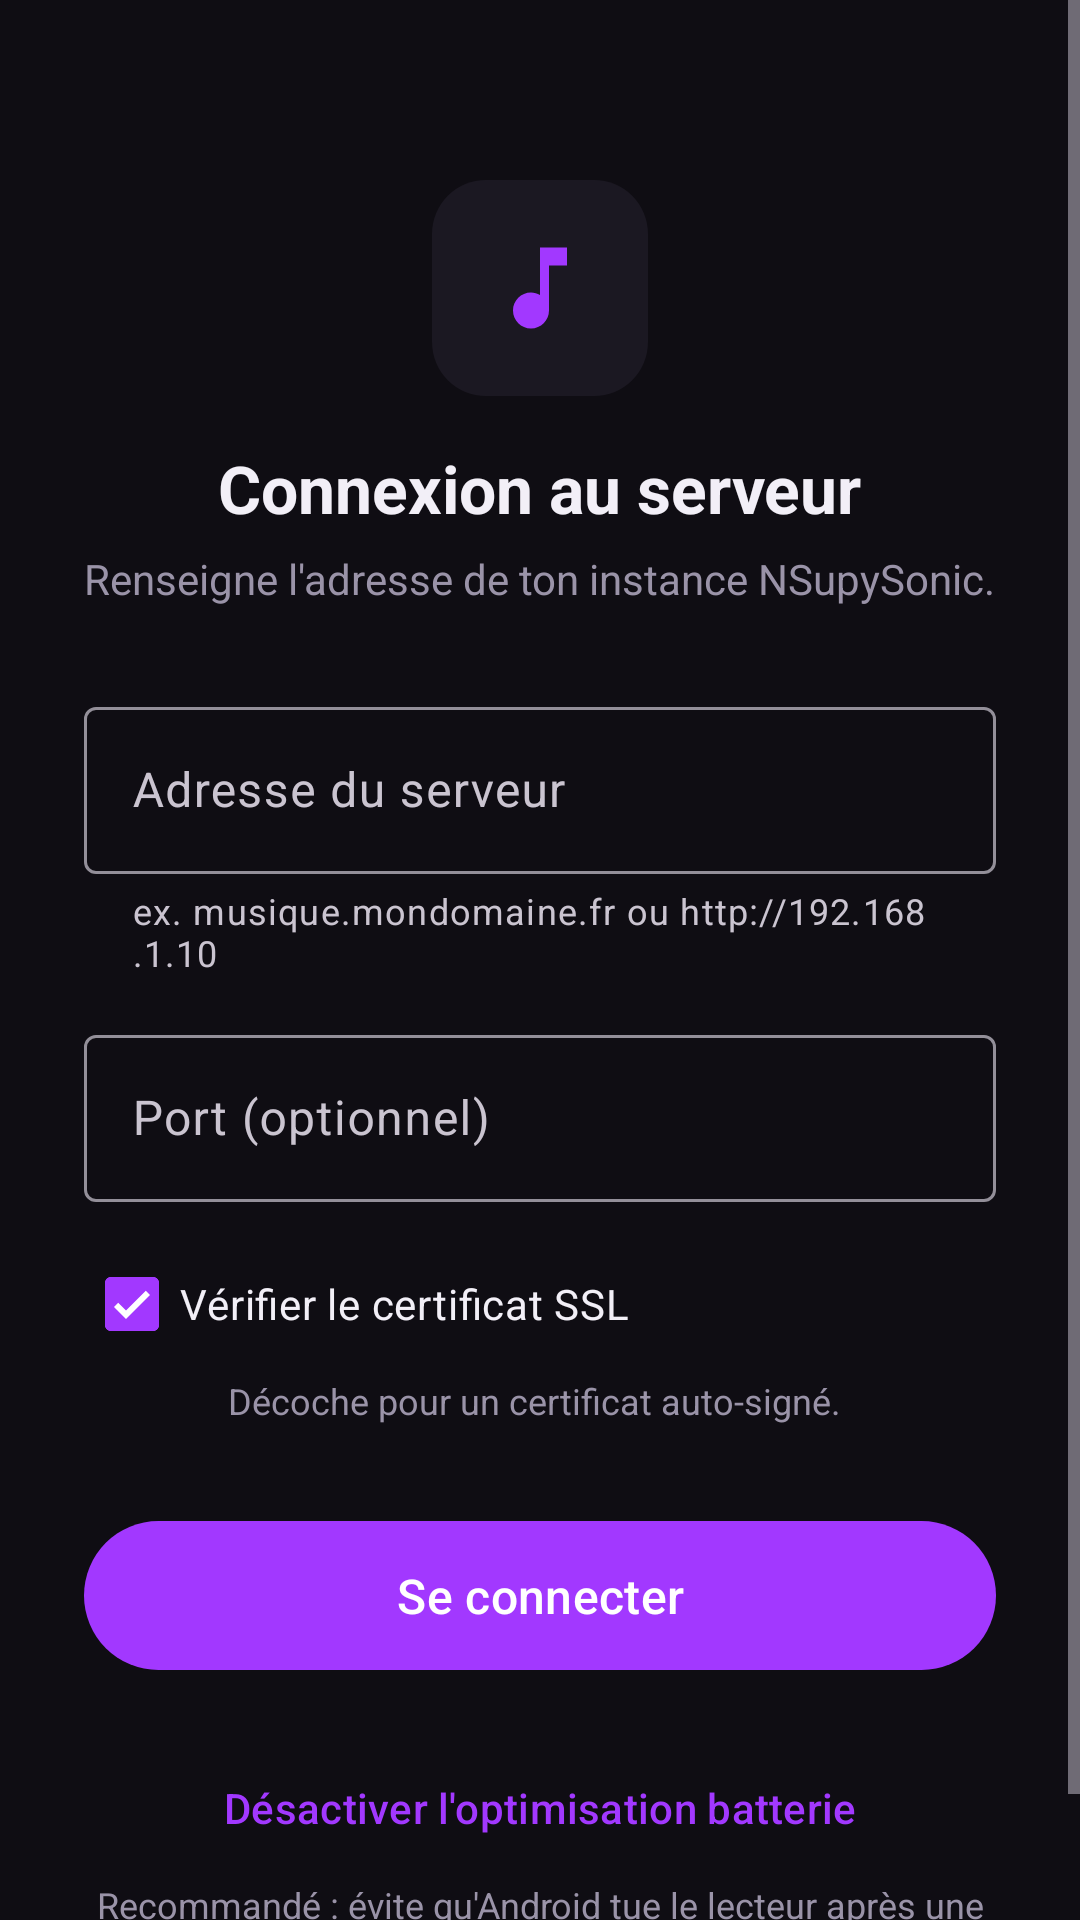

The Android layout XML behind this screen, and the referenced resources:
<!-- AndroidManifest.xml: application theme Theme.NSupySonic -->
<!-- res/layout/activity_setup.xml -->
<?xml version="1.0" encoding="utf-8"?>
<ScrollView xmlns:android="http://schemas.android.com/apk/res/android"
    xmlns:app="http://schemas.android.com/apk/res-auto"
    android:layout_width="match_parent"
    android:layout_height="match_parent"
    android:fillViewport="true">

    <LinearLayout
        android:layout_width="match_parent"
        android:layout_height="wrap_content"
        android:orientation="vertical"
        android:padding="28dp"
        android:gravity="center_horizontal">

        <ImageView
            android:layout_width="72dp"
            android:layout_height="72dp"
            android:layout_marginTop="32dp"
            android:src="@drawable/ic_launcher_foreground"
            android:background="@drawable/bg_logo"
            android:contentDescription="@string/app_name" />

        <TextView
            android:layout_width="wrap_content"
            android:layout_height="wrap_content"
            android:layout_marginTop="16dp"
            android:text="@string/setup_title"
            android:textColor="@color/text"
            android:textSize="22sp"
            android:textStyle="bold" />

        <TextView
            android:layout_width="wrap_content"
            android:layout_height="wrap_content"
            android:layout_marginTop="6dp"
            android:layout_marginBottom="28dp"
            android:text="@string/setup_subtitle"
            android:textColor="@color/text_dim"
            android:textSize="14sp"
            android:gravity="center" />

        <com.google.android.material.textfield.TextInputLayout
            android:layout_width="match_parent"
            android:layout_height="wrap_content"
            android:hint="@string/setup_host_hint"
            app:helperText="@string/setup_host_helper">

            <com.google.android.material.textfield.TextInputEditText
                android:id="@+id/field_host"
                android:layout_width="match_parent"
                android:layout_height="wrap_content"
                android:inputType="textUri"
                android:imeOptions="actionNext" />
        </com.google.android.material.textfield.TextInputLayout>

        <com.google.android.material.textfield.TextInputLayout
            android:layout_width="match_parent"
            android:layout_height="wrap_content"
            android:layout_marginTop="14dp"
            android:hint="@string/setup_port_hint">

            <com.google.android.material.textfield.TextInputEditText
                android:id="@+id/field_port"
                android:layout_width="match_parent"
                android:layout_height="wrap_content"
                android:inputType="number"
                android:imeOptions="actionDone" />
        </com.google.android.material.textfield.TextInputLayout>

        <com.google.android.material.checkbox.MaterialCheckBox
            android:id="@+id/check_ssl"
            android:layout_width="match_parent"
            android:layout_height="wrap_content"
            android:layout_marginTop="10dp"
            android:checked="true"
            android:text="@string/setup_ssl_check"
            android:textColor="@color/text" />

        <TextView
            android:layout_width="match_parent"
            android:layout_height="wrap_content"
            android:layout_marginStart="32dp"
            android:text="@string/setup_ssl_helper"
            android:textColor="@color/text_dim"
            android:textSize="12sp" />

        <com.google.android.material.button.MaterialButton
            android:id="@+id/btn_connect"
            android:layout_width="match_parent"
            android:layout_height="wrap_content"
            android:layout_marginTop="28dp"
            android:paddingVertical="14dp"
            android:text="@string/setup_connect"
            android:textSize="16sp" />

        <com.google.android.material.button.MaterialButton
            android:id="@+id/btn_battery"
            style="@style/Widget.Material3.Button.TextButton"
            android:layout_width="match_parent"
            android:layout_height="wrap_content"
            android:layout_marginTop="18dp"
            android:text="@string/setup_battery" />

        <TextView
            android:layout_width="match_parent"
            android:layout_height="wrap_content"
            android:text="@string/setup_battery_helper"
            android:textColor="@color/text_dim"
            android:textSize="12sp"
            android:gravity="center" />
    </LinearLayout>
</ScrollView>
<!-- resources referenced by this layout -->
<resources>
  <color name="text">#F2EFF7</color>
  <color name="text_dim">#9A93A8</color>
  <!-- drawable bg_logo (drawable) -->
  <?xml version="1.0" encoding="utf-8"?>
  <shape xmlns:android="http://schemas.android.com/apk/res/android" android:shape="rectangle">
      <solid android:color="@color/bg_elev" />
      <corners android:radius="18dp" />
  </shape>
  <!-- drawable ic_launcher_foreground (drawable) -->
  <?xml version="1.0" encoding="utf-8"?>
  <vector xmlns:android="http://schemas.android.com/apk/res/android"
      android:width="108dp" android:height="108dp"
      android:viewportWidth="108" android:viewportHeight="108">
      <group
          android:translateX="27"
          android:translateY="27"
          android:scaleX="2.25"
          android:scaleY="2.25">
          <path android:fillColor="#A238FF"
              android:pathData="M12,3v10.55c-0.59,-0.34 -1.27,-0.55 -2,-0.55 -2.21,0 -4,1.79 -4,4s1.79,4 4,4 4,-1.79 4,-4V7h4V3h-6z" />
      </group>
  </vector>
  <string name="app_name">NSupySonic</string>
  <string name="setup_battery">Désactiver l\'optimisation batterie</string>
  <string name="setup_battery_helper">Recommandé : évite qu\'Android tue le lecteur après une longue pause.</string>
  <string name="setup_connect">Se connecter</string>
  <string name="setup_host_helper">ex. musique.mondomaine.fr ou http://192.168.1.10</string>
  <string name="setup_host_hint">Adresse du serveur</string>
  <string name="setup_port_hint">Port (optionnel)</string>
  <string name="setup_ssl_check">Vérifier le certificat SSL</string>
  <string name="setup_ssl_helper">Décoche pour un certificat auto-signé.</string>
  <string name="setup_subtitle">Renseigne l\'adresse de ton instance NSupySonic.</string>
  <string name="setup_title">Connexion au serveur</string>
  <style name="Theme.NSupySonic" parent="Theme.Material3.Dark.NoActionBar">
          <item name="colorPrimary">@color/accent</item>
          <item name="colorOnPrimary">@color/on_accent</item>
          <item name="android:colorBackground">@color/bg</item>
          <item name="colorSurface">@color/bg_elev</item>
          <item name="android:statusBarColor">@color/bg</item>
          <item name="android:navigationBarColor">@color/bg</item>
          <item name="android:windowBackground">@color/bg</item>
      </style>
  <color name="bg_elev">#1B1822</color>
  <color name="accent">#A238FF</color>
  <color name="on_accent">#FFFFFF</color>
  <color name="bg">#0F0D13</color>
</resources>
